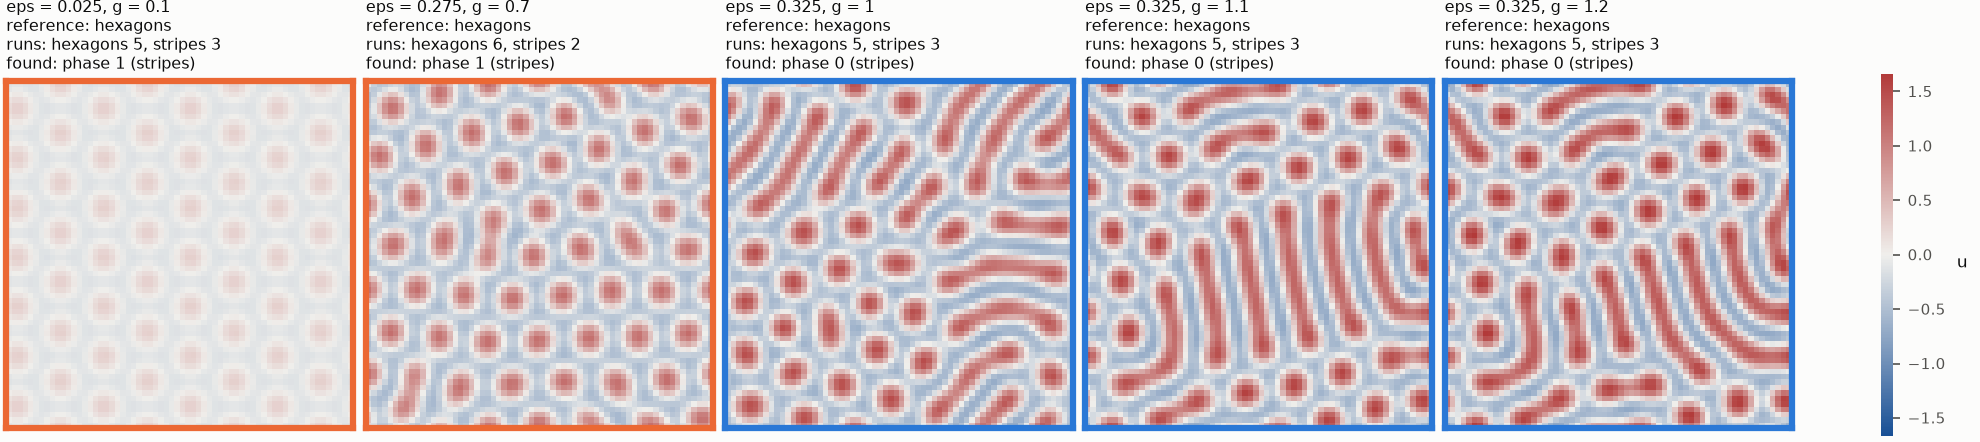

The data file committed next to this chart (first rows):
eps, g, reference, runs, phase, phase_label, run_shown
0.025, 0.1, hexagons, hexagons 5, stripes 3, 1, stripes, 248
0.275, 0.7, hexagons, hexagons 6, stripes 2, 1, stripes, 897
0.325, 1.0, hexagons, hexagons 5, stripes 3, 0, stripes, 1040
0.325, 1.1, hexagons, hexagons 5, stripes 3, 0, stripes, 1050
0.325, 1.2, hexagons, hexagons 5, stripes 3, 0, stripes, 1058
